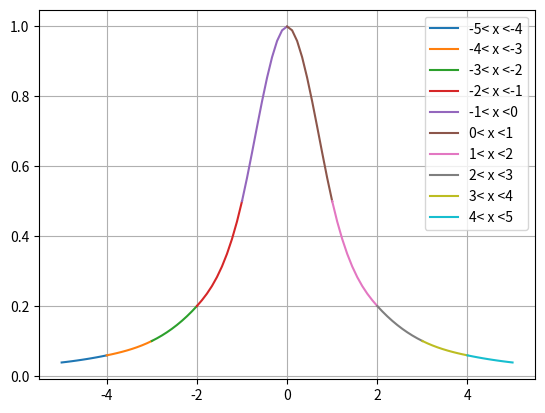

Here is the Python script that generated this plot:
#%%
import matplotlib.pyplot as plt
import numpy as np
from scipy.interpolate import lagrange

def f(x):
    return 1 / (1 + x**2)
    # y_list=[0,0.79,1.53,2.19,2.71,3.03,3.27,2.89,3.06,3.19,3.29]   #车门曲线绘图
    # return y_list[x]

def first_difference(x_1, x_2):
    return (f(x_1) - f(x_2)) / (x_1 - x_2)

def second_difference(x_1, x_2, x_3):
    return (first_difference(x_1, x_2) - first_difference(x_2, x_3)) / (x_1 - x_3)

def chasing_method(a_list, b_list, c_list, f_list):   #追赶法解方程
    n = len(b_list)
    beta_list = []
    beta_list.append(c_list[0] / b_list[0])
    for i in range(2, n):
        beta_list.append(
            c_list[i - 1] / (b_list[i - 1] - a_list[i - 2] * beta_list[i - 2]))
    y_list = []
    y_list.append(f_list[0] / b_list[0])
    for i in range(2, n + 1):
        y_list.append((f_list[i - 1] - a_list[i - 2] * y_list[i - 2]) /
                      (b_list[i - 1] - a_list[i - 2] * beta_list[i - 2]))
    x_list = []
    x_list.append(y_list[-1])
    for i in range(n - 1, 0, -1):
        x_list.insert(0, (y_list[i - 1] - beta_list[i - 1] * x_list[0]))
    return x_list


def cubic_spline_interpolation(x_list, fx_list, left_derivative, right_derivative):   #三次样条插值
    if len(x_list) != len(fx_list):
        print("please check the x_list and f(x)_list!")
        return 1

    length = len(x_list)

    h_list = [x_list[i] - x_list[i - 1] for i in range(1, length)]

    lambda_list = [h_list[j] / (h_list[j - 1] + h_list[j])
                   for j in range(1, length - 1)]

    mu_list = [h_list[j - 1] / (h_list[j - 1] + h_list[j])
               for j in range(1, length - 1)]

    d_list = [6 * second_difference(x_list[j - 1], x_list[j], x_list[j + 1])
              for j in range(1, length - 1)]

    b_list = [2 for i in range(length)]

    lambda_list.insert(0, 1)
    d_list.insert(0,
                  (6 / h_list[0]) * (first_difference(x_list[0], x_list[1]) - left_derivative))
    d_list.append((6 / h_list[-1]) * (right_derivative -
                                      first_difference(x_list[-2], x_list[-1])))
    mu_list.append(1)

    M_list = chasing_method(mu_list, b_list, lambda_list, d_list)

    ax = plt.subplot()
    for j in range(0, length - 1):
        x = np.linspace(x_list[j], x_list[j + 1], 10)
        ax.plot(x, M_list[j] * (x_list[j + 1] - x)**3 / (6 * h_list[j]) + M_list[j + 1] * (x - x_list[j])**3 / (6 * h_list[j]) + (fx_list[j] - M_list[j]
                                                                                                                                * h_list[j]**2 / 6) * (x_list[j + 1] - x) / h_list[j] + (fx_list[j + 1] - M_list[j + 1] * h_list[j]**2 / 6) * (x - x_list[j]) / h_list[j], label="{0}< x <{1}".format(x_list[j],x_list[j+1]))
    ax.grid()
    ax.legend()
    plt.savefig("tmp_cubic1.png")
    plt.show()

    return 0


def main():
    x_list = [-5 + i for i in range(11)]
    fx_list = [f(x) for x in x_list]
    left_derivative = 10 / 26**2
    right_derivative = -10 / 26**2

    # x = np.linspace(-5, 5, 1000)      
    # ax = plt.subplot()

    # ax.plot(x, 1 / (1 + x**2), label="f(x)")  #f(x)绘图
    # for n in [10]:
    #     x_n = [-5 + (10 / n) * i for i in range(n + 1)]
    #     y_n = [1 / (1 + x**2) for x in x_n]
    #     lag = lagrange(x_n, y_n)
    #     ax.plot(x, lag(x), label="{0}".format("lag-10"))  #10次拉格让日绘图
    # ax.grid()
    # ax.legend()
    # plt.savefig("tmp_cubic2.png")    
    # plt.show()
    
    # x_list = [i for i in range(11)]
    # fx_list = [f(x) for x in x_list]
    # left_derivative=0.8
    # right_derivative=0.2

    #三次样条插值绘图
    cubic_spline_interpolation(
        x_list, fx_list, left_derivative, right_derivative)


if __name__ == '__main__':
    main()
